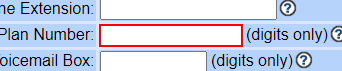
Workflow: Enter Data

Step 1: type "[item.SpecificContent("WA ID").ToString]" into the text box

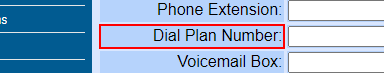
Step 2: Find Element 'TD' on the table cell

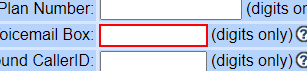
Step 3: type "[item.SpecificContent("WA ID").ToString]" into the text box

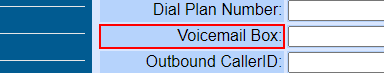
Step 4: Find Element 'TD' on the table cell

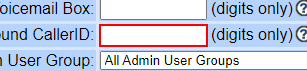
Step 5: type [cid] into the text box

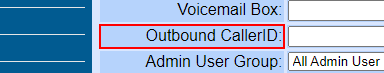
Step 6: Find Element 'TD' on the table cell

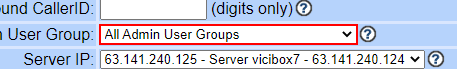
Step 7: select "outboundgroup - OutBound Groupt" in the drop-down 'user_group'

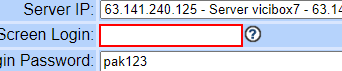
Step 8: type "[item.SpecificContent("WA ID").ToString]" into the text box

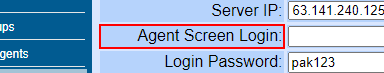
Step 9: Find Element 'TD' on the table cell

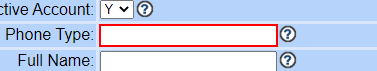
Step 10: type [pType] into the text box

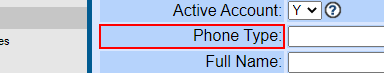
Step 11: Find Element 'TD' on the table cell

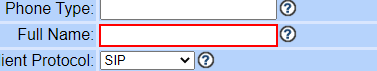
Step 12: type "[item.SpecificContent("Name").ToString]" into the text box

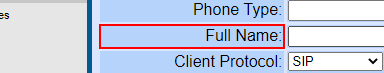
Step 13: Find Element 'TD' on the table cell

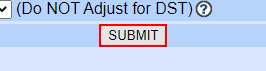
Step 14: click on the text box

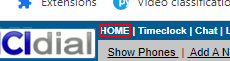
Step 15: find the font

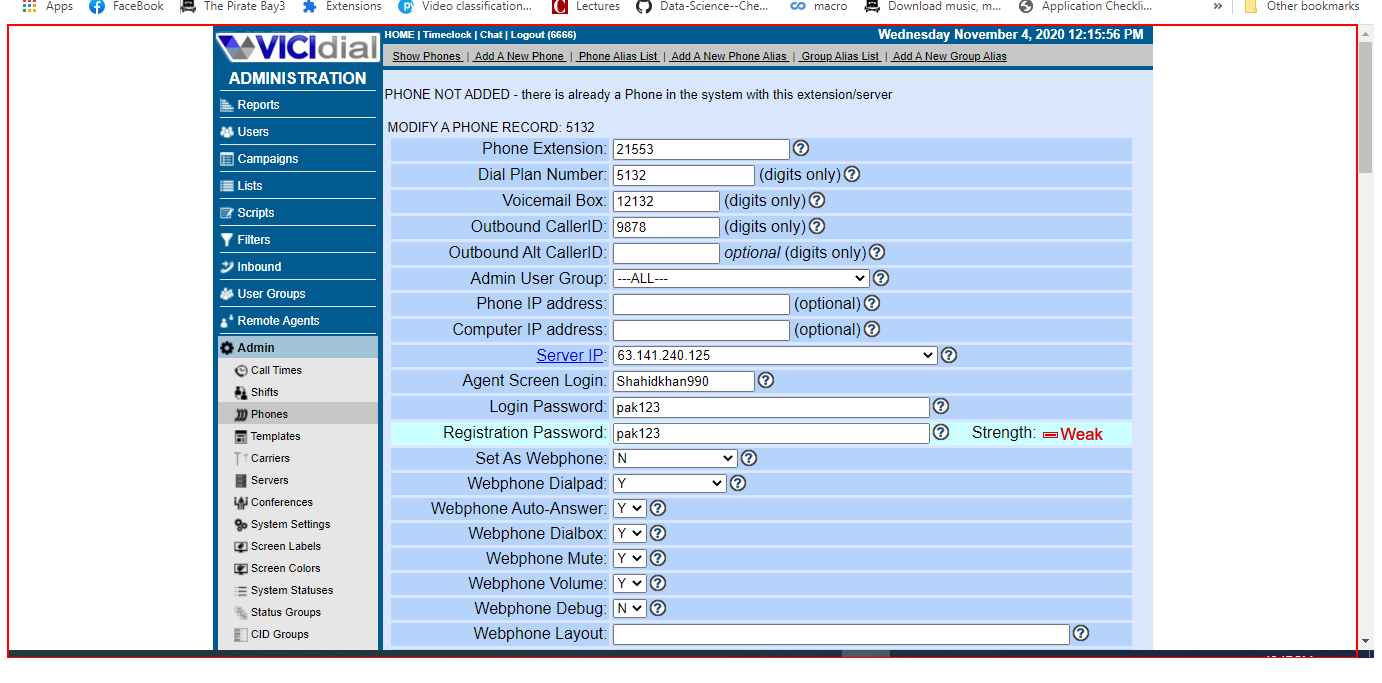
Step 16: type a value into the center

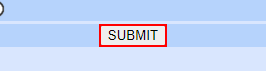
Step 17: click on the text box

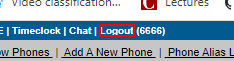
Step 18: click on the font 'Logout'
